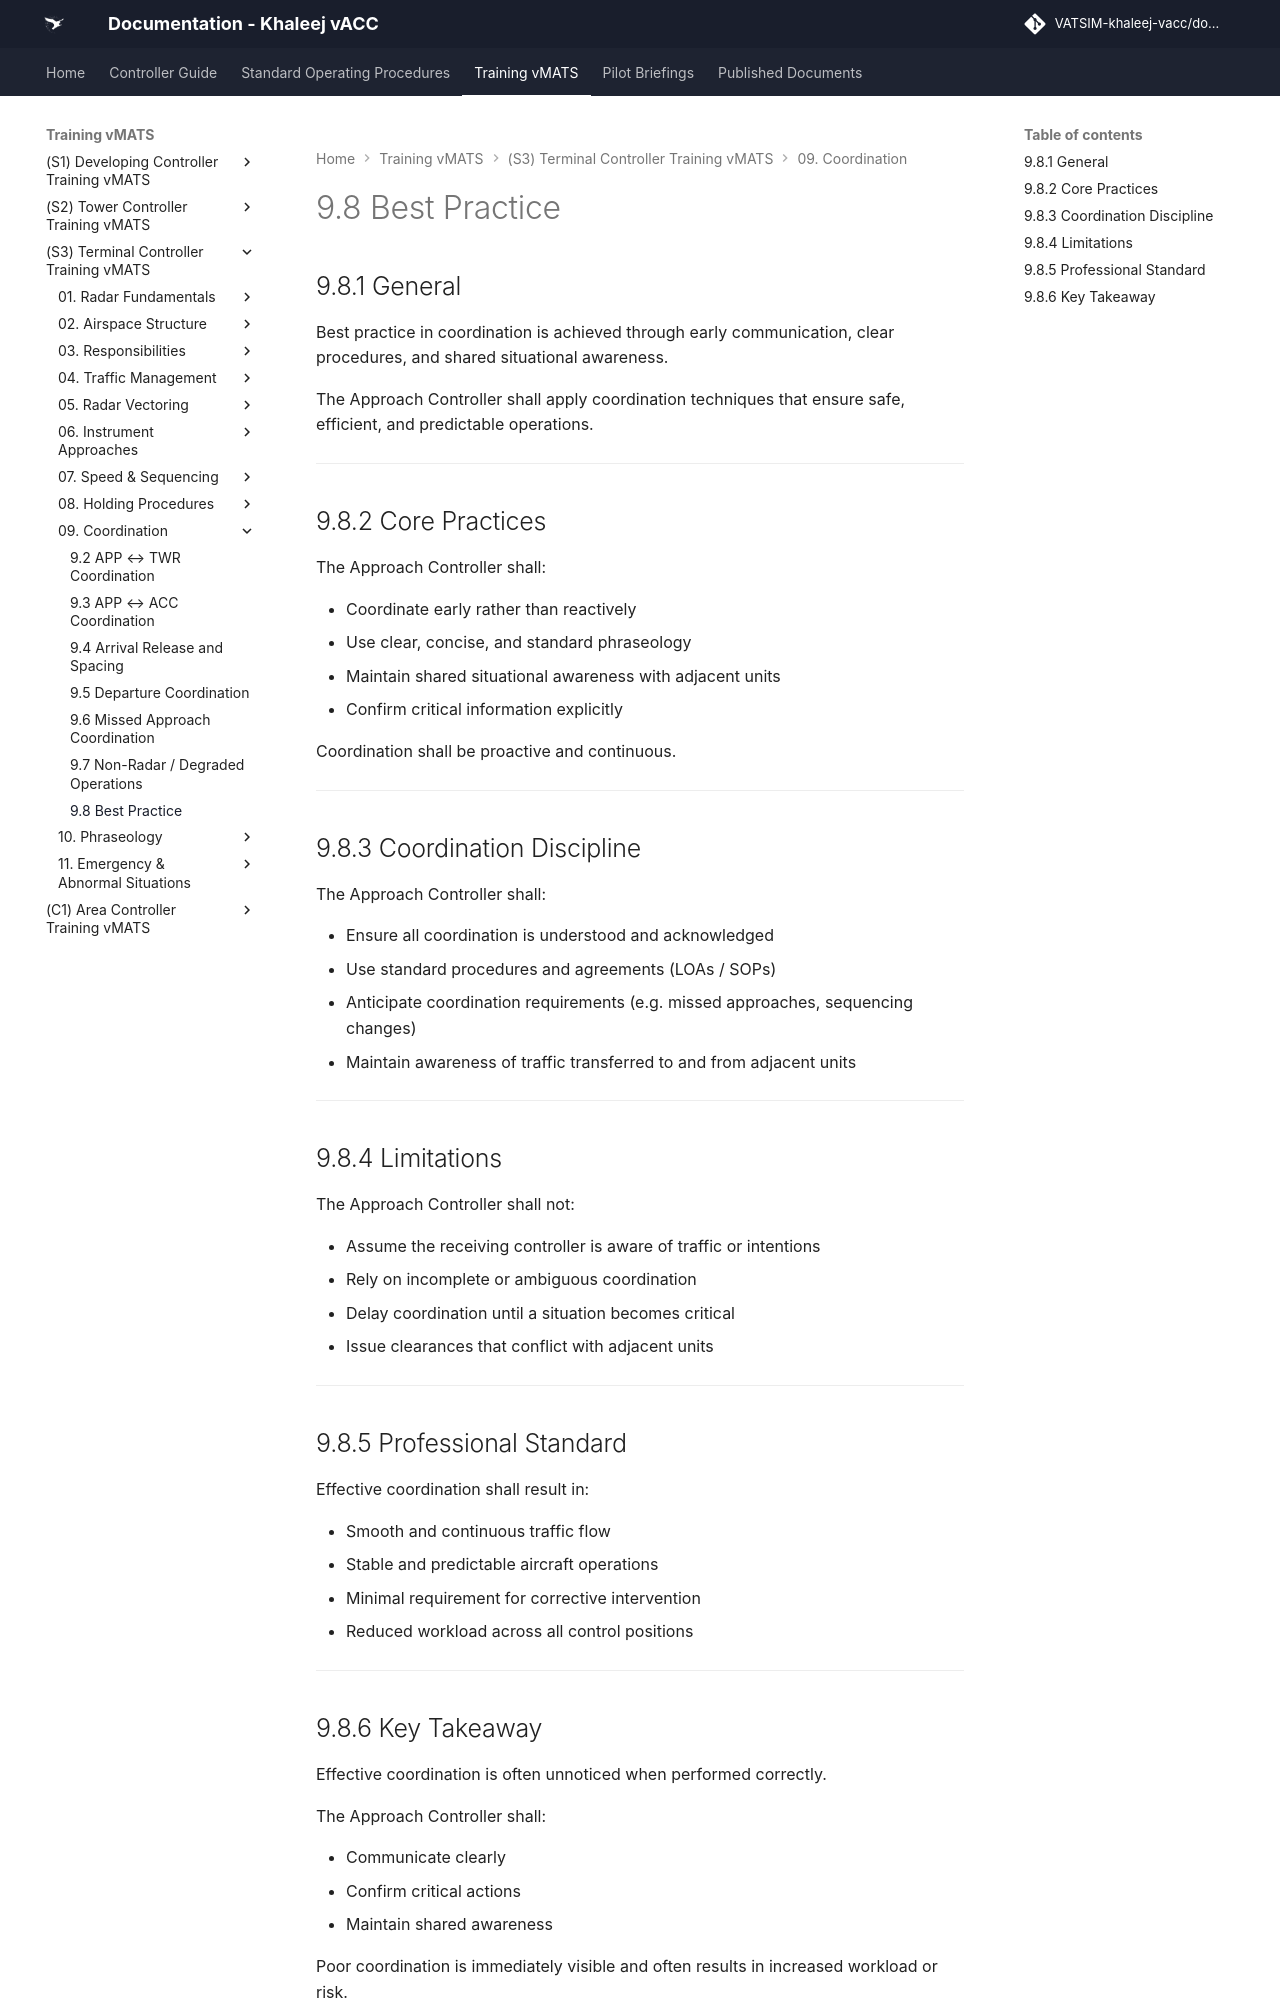

repository: khaleej-vacc/documentation-site · page: Training-vMATS/(S3)-Terminal-Controller-Training-vMATS/09. Coordination/9.8 Best Practice/index.html · generator: mkdocs

# 9.8 Best Practice

## 9.8.1 General

Best practice in coordination is achieved through early communication, clear procedures, and shared situational awareness.

The Approach Controller shall apply coordination techniques that ensure safe, efficient, and predictable operations.

---

## 9.8.2 Core Practices

The Approach Controller shall:

- Coordinate early rather than reactively  
- Use clear, concise, and standard phraseology  
- Maintain shared situational awareness with adjacent units  
- Confirm critical information explicitly  

Coordination shall be proactive and continuous.

---

## 9.8.3 Coordination Discipline

The Approach Controller shall:

- Ensure all coordination is understood and acknowledged  
- Use standard procedures and agreements (LOAs / SOPs)  
- Anticipate coordination requirements (e.g. missed approaches, sequencing changes)  
- Maintain awareness of traffic transferred to and from adjacent units  

---

## 9.8.4 Limitations

The Approach Controller shall not:

- Assume the receiving controller is aware of traffic or intentions  
- Rely on incomplete or ambiguous coordination  
- Delay coordination until a situation becomes critical  
- Issue clearances that conflict with adjacent units  

---

## 9.8.5 Professional Standard

Effective coordination shall result in:

- Smooth and continuous traffic flow  
- Stable and predictable aircraft operations  
- Minimal requirement for corrective intervention  
- Reduced workload across all control positions  

---
